Labelled photos from "Classification-of-Retinal-Occlusion", an image-classification folder in GGmaria/Classification-of-Retinal-Occlusion. The possible labels are: brvo, crvo, normal, rao.

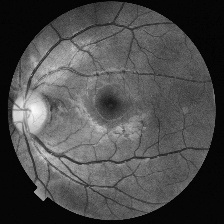
Label: normal

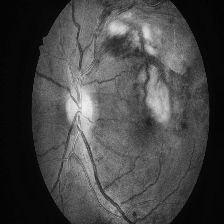
Label: brvo

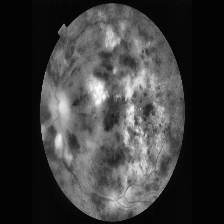
Label: crvo

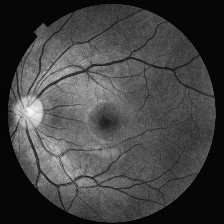
Label: normal

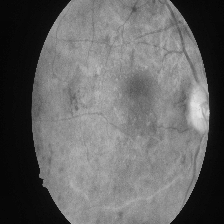
Label: brvo

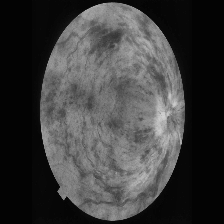
Label: crvo
